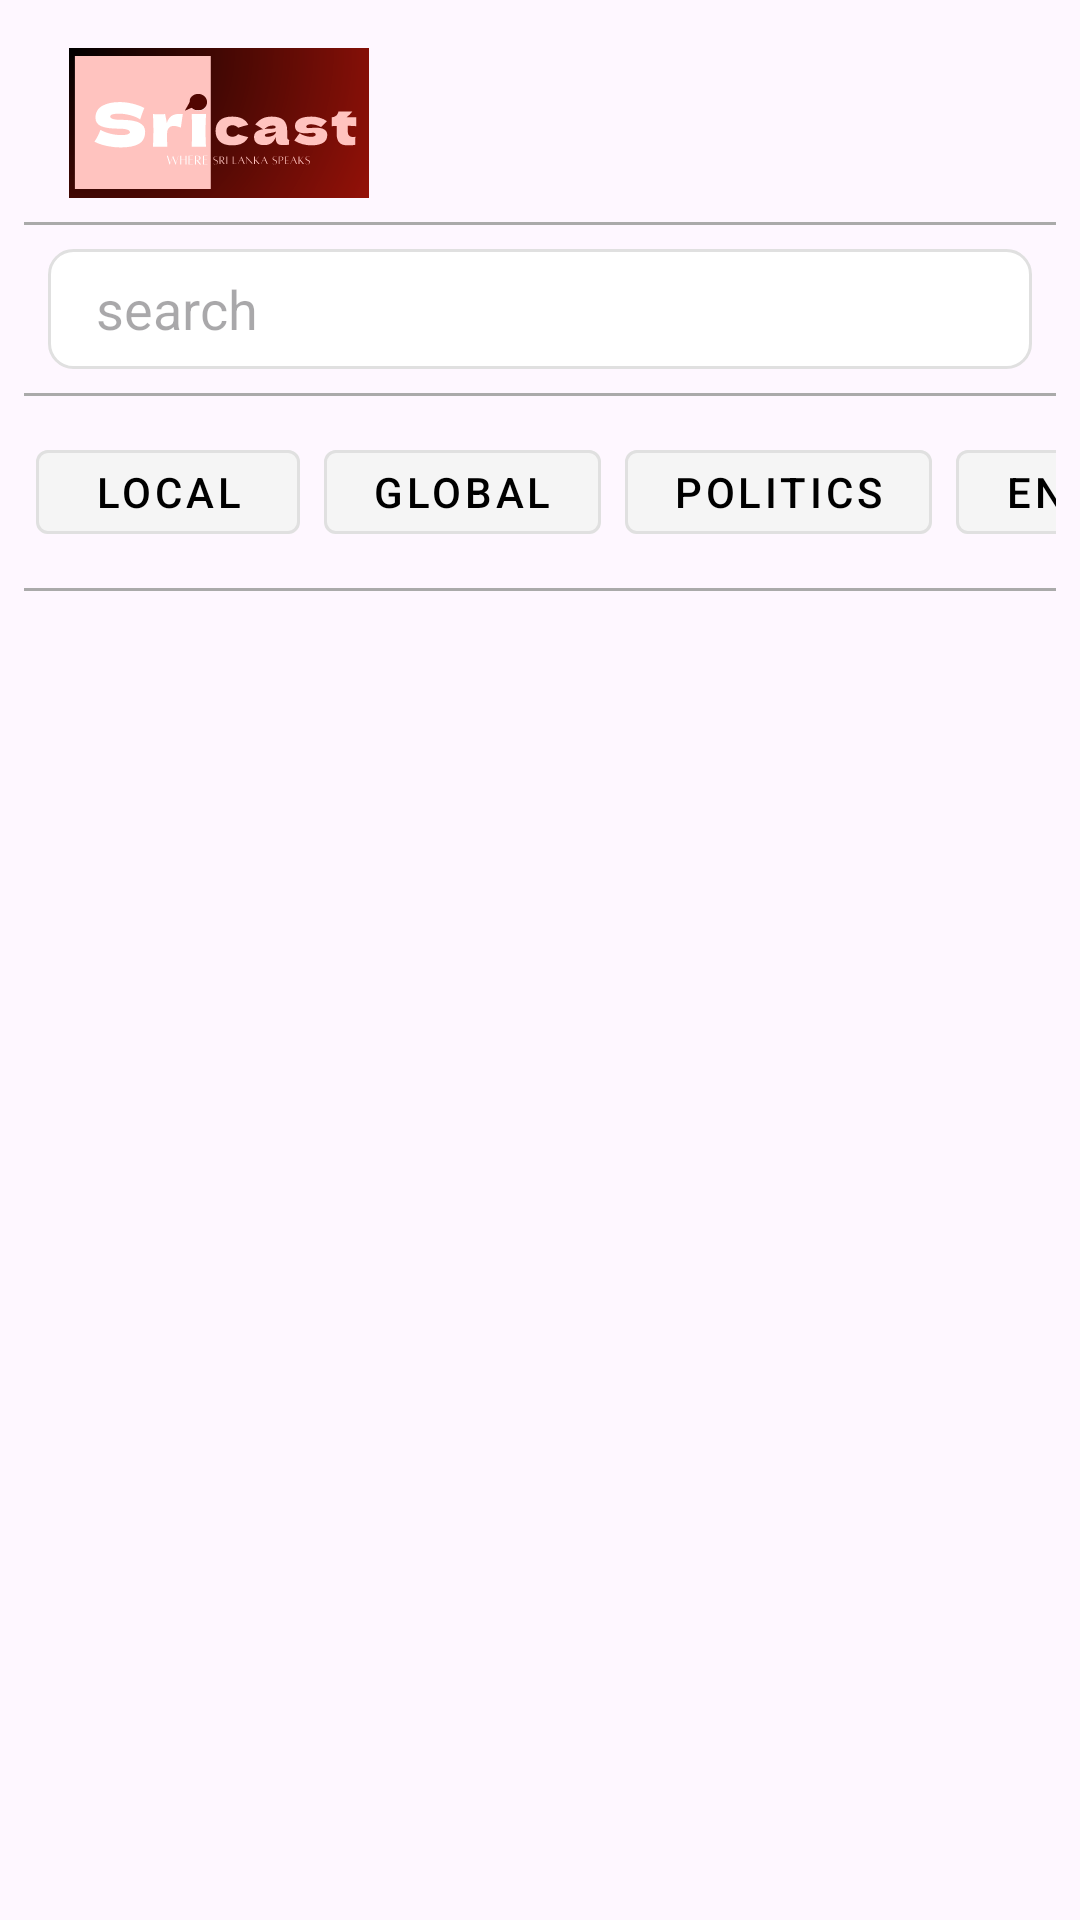

Layout XML and referenced resources for this Android screen:
<!-- AndroidManifest.xml: application theme Theme.NewsApp -->
<!-- res/layout/fragment_search.xml -->
<?xml version="1.0" encoding="utf-8"?>
<LinearLayout xmlns:android="http://schemas.android.com/apk/res/android"
    xmlns:app="http://schemas.android.com/apk/res-auto"
    xmlns:tools="http://schemas.android.com/tools"
    android:layout_width="match_parent"
    android:layout_height="match_parent"
    android:orientation="vertical"
    android:padding="8dp"
    tools:context=".SearchFragment">

    
    <ImageView
        android:id="@+id/ivLogo"
        android:layout_width="130dp"
        android:layout_height="50dp"
        android:layout_gravity="start"
        android:src="@drawable/logo_line"
        android:contentDescription="App Logo"
        android:layout_marginTop="8dp"
        android:layout_marginBottom="4dp" />

    
    <View
        android:id="@+id/topDividerLine"
        android:layout_width="match_parent"
        android:layout_height="1dp"
        android:background="@android:color/darker_gray"
        android:layout_marginTop="4dp"
        android:layout_marginBottom="8dp" />

    
    <EditText
        android:id="@+id/searchEditText"
        android:layout_width="match_parent"
        android:layout_height="40dp"
        android:layout_marginHorizontal="8dp"
        android:layout_marginBottom="8dp"
        android:background="@drawable/search_background"
        android:drawableEnd="@drawable/search_icon"
        android:hint="search"
        android:imeOptions="actionSearch"
        android:inputType="text"
        android:paddingStart="16dp"
        android:paddingEnd="16dp"
        android:singleLine="true" />

    
    <View
        android:id="@+id/middleDividerLine"
        android:layout_width="match_parent"
        android:layout_height="1dp"
        android:background="@android:color/darker_gray"
        android:layout_marginBottom="8dp" />

    
    <HorizontalScrollView
        android:id="@+id/categoryScrollView"
        android:layout_width="match_parent"
        android:layout_height="wrap_content"
        android:scrollbars="none">

        <LinearLayout
            android:layout_width="wrap_content"
            android:layout_height="wrap_content"
            android:orientation="horizontal"
            android:padding="4dp">

            <com.google.android.material.button.MaterialButton
                android:id="@+id/localButton"
                android:layout_width="wrap_content"
                android:layout_height="40dp"
                android:layout_marginEnd="8dp"
                android:text="Local"
                android:textColor="@color/black"
                app:backgroundTint="#F5F5F5"
                app:strokeColor="#E0E0E0"
                app:strokeWidth="1dp"
                style="@style/Widget.MaterialComponents.Button.OutlinedButton" />

            <com.google.android.material.button.MaterialButton
                android:id="@+id/globalButton"
                android:layout_width="wrap_content"
                android:layout_height="40dp"
                android:layout_marginEnd="8dp"
                android:text="Global"
                android:textColor="@color/black"
                app:backgroundTint="#F5F5F5"
                app:strokeColor="#E0E0E0"
                app:strokeWidth="1dp"
                style="@style/Widget.MaterialComponents.Button.OutlinedButton" />

            <com.google.android.material.button.MaterialButton
                android:id="@+id/politicsButton"
                android:layout_width="wrap_content"
                android:layout_height="40dp"
                android:layout_marginEnd="8dp"
                android:text="Politics"
                android:textColor="@color/black"
                app:backgroundTint="#F5F5F5"
                app:strokeColor="#E0E0E0"
                app:strokeWidth="1dp"
                style="@style/Widget.MaterialComponents.Button.OutlinedButton" />

            <com.google.android.material.button.MaterialButton
                android:id="@+id/entertainmentButton"
                android:layout_width="wrap_content"
                android:layout_height="40dp"
                android:layout_marginEnd="8dp"
                android:text="Entertainment"
                android:textColor="@color/black"
                app:backgroundTint="#F5F5F5"
                app:strokeColor="#E0E0E0"
                app:strokeWidth="1dp"
                style="@style/Widget.MaterialComponents.Button.OutlinedButton" />

            <com.google.android.material.button.MaterialButton
                android:id="@+id/sportsButton"
                android:layout_width="wrap_content"
                android:layout_height="40dp"
                android:layout_marginEnd="8dp"
                android:text="Sports"
                android:textColor="@color/black"
                app:backgroundTint="#F5F5F5"
                app:strokeColor="#E0E0E0"
                app:strokeWidth="1dp"
                style="@style/Widget.MaterialComponents.Button.OutlinedButton" />

            
            <com.google.android.material.button.MaterialButton
                android:id="@+id/businessButton"
                android:layout_width="wrap_content"
                android:layout_height="40dp"
                android:layout_marginEnd="8dp"
                android:text="Business"
                android:textColor="@color/black"
                app:backgroundTint="#F5F5F5"
                app:strokeColor="#E0E0E0"
                app:strokeWidth="1dp"
                style="@style/Widget.MaterialComponents.Button.OutlinedButton" />

            
            <com.google.android.material.button.MaterialButton
                android:id="@+id/technologyButton"
                android:layout_width="wrap_content"
                android:layout_height="40dp"
                android:layout_marginEnd="8dp"
                android:text="Technology"
                android:textColor="@color/black"
                app:backgroundTint="#F5F5F5"
                app:strokeColor="#E0E0E0"
                app:strokeWidth="1dp"
                style="@style/Widget.MaterialComponents.Button.OutlinedButton" />

        </LinearLayout>
    </HorizontalScrollView>

    
    <View
        android:id="@+id/bottomDividerLine"
        android:layout_width="match_parent"
        android:layout_height="1dp"
        android:background="@android:color/darker_gray"
        android:layout_marginTop="8dp"
        android:layout_marginBottom="8dp" />

    
    <androidx.recyclerview.widget.RecyclerView
        android:id="@+id/articlesRecyclerView"
        android:layout_width="match_parent"
        android:layout_height="0dp"
        android:layout_weight="1"
        android:clipToPadding="false"
        android:padding="4dp"
        app:layoutManager="androidx.recyclerview.widget.LinearLayoutManager"
        tools:listitem="@layout/article_card_editor" />

</LinearLayout>
<!-- res/layout/article_card_editor.xml (included above) -->
<?xml version="1.0" encoding="utf-8"?>
<LinearLayout xmlns:android="http://schemas.android.com/apk/res/android"
    android:layout_width="match_parent"
    android:layout_height="wrap_content"
    android:orientation="horizontal"
    android:layout_margin="8dp"
    android:padding="16dp"
    android:background="@drawable/card_border"
    android:foreground="?attr/selectableItemBackground">

    <ImageView
        android:id="@+id/ivTopic"
        android:layout_width="80dp"
        android:layout_height="80dp"
        android:scaleType="centerCrop"
        android:src="@drawable/error_img"
        android:background="#666666"
        android:contentDescription="Topic Image"/>

    <TextView
        android:id="@+id/tvTopic"
        android:layout_width="wrap_content"
        android:layout_height="wrap_content"
        android:layout_gravity="center"
        android:layout_marginLeft="30dp"
        android:text="Topic"
        android:textSize="20sp"
        android:textStyle="bold"
        android:layout_marginTop="8dp"/>

</LinearLayout>
<!-- resources referenced by this layout -->
<resources>
  <color name="black">#FF000000</color>
  <!-- drawable card_border (drawable) -->
  <?xml version="1.0" encoding="utf-8"?>
  <shape xmlns:android="http://schemas.android.com/apk/res/android">
      <solid android:color="#dee2e6" /> 
      <stroke
          android:width="1dp"
          android:color="#CCCCCC" /> 
      <corners android:radius="4dp" /> 
  </shape>
  <!-- drawable error_img: vector/xml drawable (drawable, 125482 chars, omitted) -->
  <!-- drawable logo_line: vector/xml drawable (drawable, 34485 chars, omitted) -->
  <!-- drawable search_background (drawable) -->
  <?xml version="1.0" encoding="utf-8"?>
  <shape xmlns:android="http://schemas.android.com/apk/res/android">
      <corners android:radius="8dp" />
      <stroke
          android:width="1dp"
          android:color="#E0E0E0" />
      <solid android:color="#FFFFFF" />
  </shape>
  <style name="Theme.NewsApp" parent="Base.Theme.NewsApp" />
  <style name="Base.Theme.NewsApp" parent="Theme.Material3.DayNight.NoActionBar">
          
          
      </style>
</resources>
